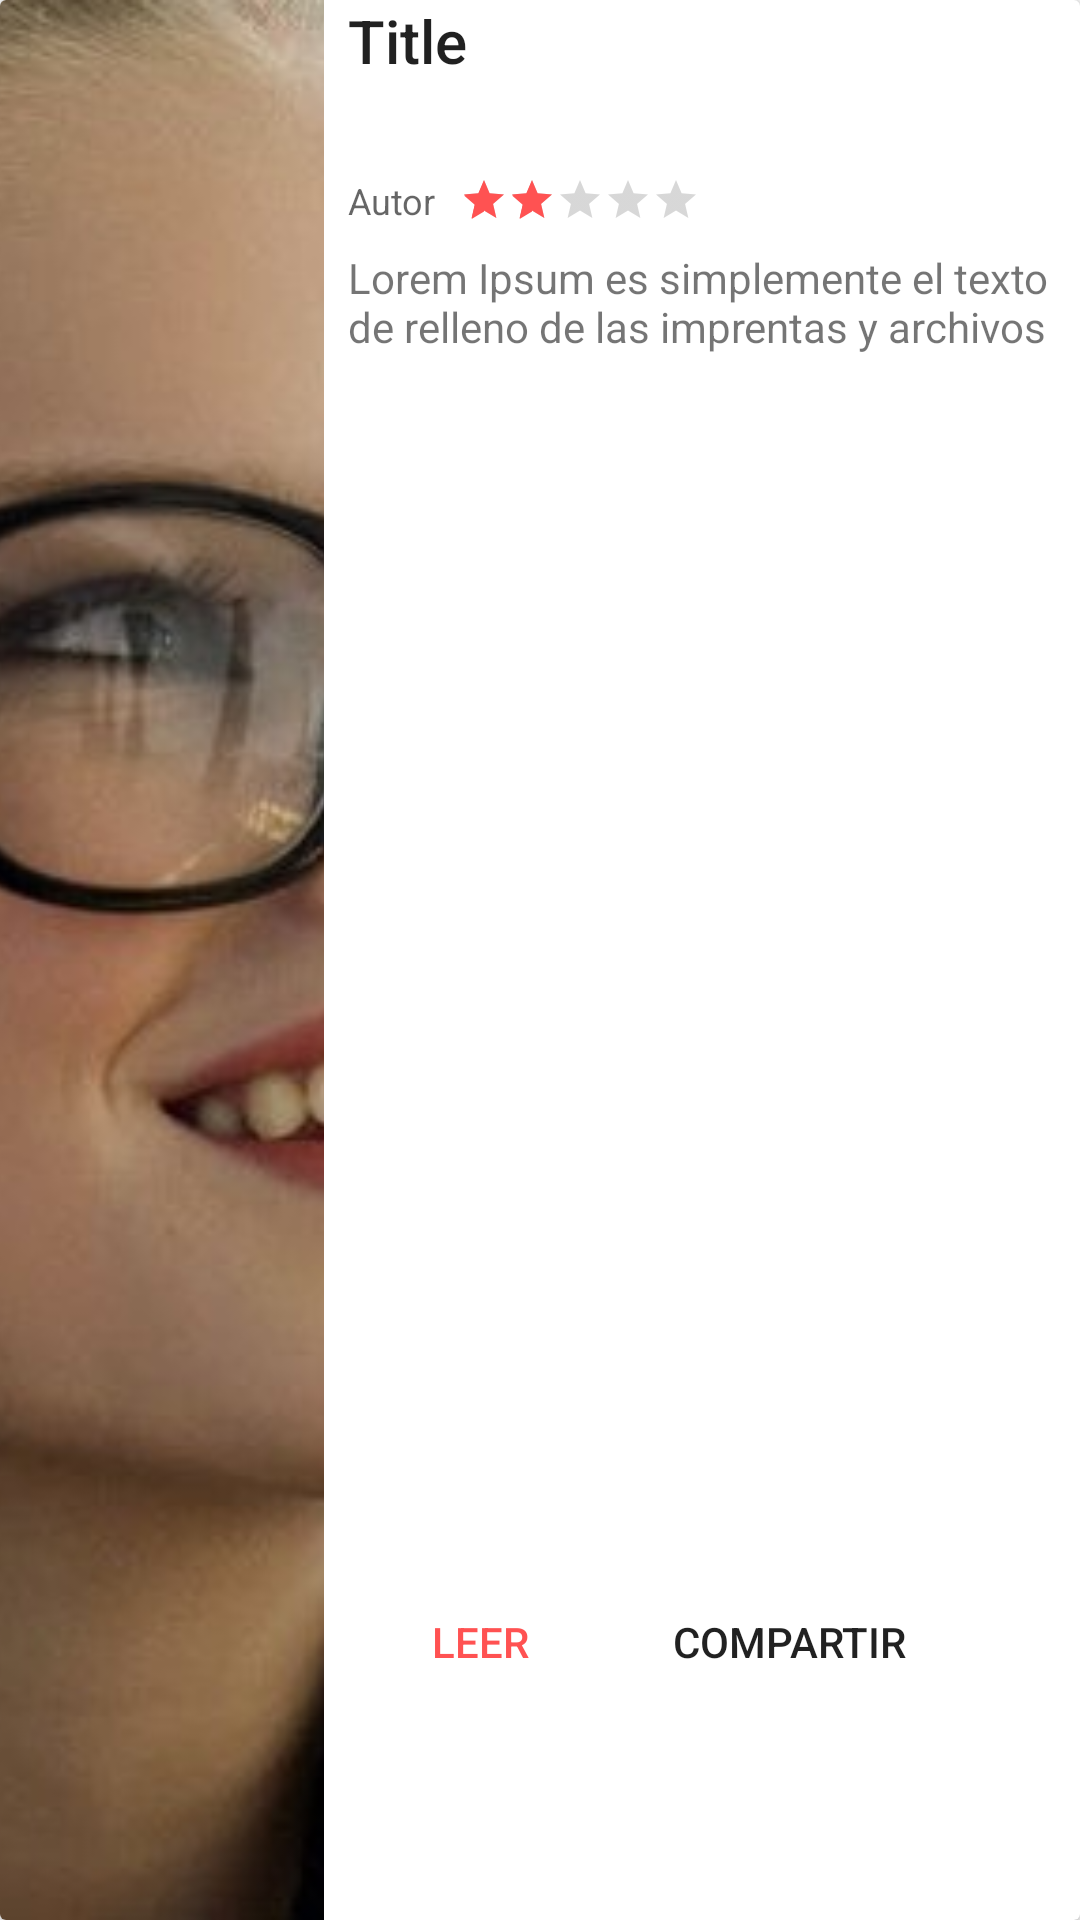

Reconstruct the res/layout file that produces this screen, plus the resources it refers to.
<!-- AndroidManifest.xml: application theme AppTheme -->
<!-- res/layout/subscribed_news_element.xml -->
<?xml version="1.0" encoding="utf-8"?>
<android.support.v7.widget.CardView xmlns:android="http://schemas.android.com/apk/res/android"
    xmlns:app="http://schemas.android.com/apk/res-auto"
    xmlns:tools="http://schemas.android.com/tools"
    android:layout_width="match_parent"
    android:layout_height="180dp"
    android:layout_margin="10dp">

    <android.support.constraint.ConstraintLayout
        android:layout_width="match_parent"
        android:layout_height="match_parent"
        tools:layout_editor_absoluteX="0dp"
        tools:layout_editor_absoluteY="0dp">

        <android.support.constraint.Guideline
            android:id="@+id/guideline3"
            android:layout_width="wrap_content"
            android:layout_height="wrap_content"
            android:orientation="vertical"
            app:layout_constraintGuide_percent="0.3"
            tools:layout_editor_absoluteX="99dp"
            tools:layout_editor_absoluteY="89dp" />

        <TextView
            android:layout_width="0dp"
            android:layout_height="wrap_content"
            android:layout_marginEnd="8dp"
            android:layout_marginLeft="8dp"
            android:layout_marginRight="8dp"
            android:layout_marginStart="8dp"
            android:layout_marginTop="0dp"
            android:text="Title"
            android:textAppearance="@style/TextAppearance.AppCompat.Title"
            app:layout_constraintHorizontal_bias="0.0"
            app:layout_constraintLeft_toLeftOf="@+id/guideline3"
            app:layout_constraintRight_toRightOf="parent"
            app:layout_constraintTop_toTopOf="parent"
            android:scrollHorizontally = "true"
            android:minLines = "2"
            android:maxLines = "2"
            android:id="@+id/title_subscribed_news_element"
            android:transitionName="title"
            />

        <TextView
            android:id="@+id/description_subscribed_news_element"
            android:layout_width="0dp"
            android:layout_height="0dp"
            android:layout_marginBottom="8dp"
            android:layout_marginLeft="8dp"
            android:layout_marginRight="8dp"
            android:layout_marginTop="8dp"
            android:text="Lorem Ipsum es simplemente el texto de relleno de las imprentas y archivos de texto."
            app:layout_constraintBottom_toTopOf="@+id/guideline4"
            app:layout_constraintHorizontal_bias="0.0"
            app:layout_constraintLeft_toLeftOf="@+id/guideline3"
            app:layout_constraintRight_toRightOf="parent"
            app:layout_constraintTop_toBottomOf="@+id/autor_sne"
            app:layout_constraintVertical_bias="0.0"
            android:scrollHorizontally = "true"
            android:minLines = "2"
            android:maxLines = "2"
            />

        <android.support.constraint.Guideline
            android:id="@+id/guideline4"
            android:layout_width="wrap_content"
            android:layout_height="wrap_content"
            android:orientation="horizontal"
            app:layout_constraintGuide_percent="0.71" />

        <Button
            android:id="@+id/read_btn_sne"
            style="@style/Widget.AppCompat.Button.Borderless.Colored"
            android:layout_width="wrap_content"
            android:layout_height="0dp"
            android:layout_marginBottom="0dp"
            android:layout_marginLeft="8dp"
            android:layout_marginStart="8dp"
            android:layout_marginTop="0dp"
            android:text="Leer"
            app:layout_constraintBottom_toBottomOf="parent"
            app:layout_constraintLeft_toLeftOf="@+id/guideline3"
            app:layout_constraintTop_toTopOf="@+id/guideline4"
            app:layout_constraintVertical_bias="0.0" />

        <Button
            android:id="@+id/shared_btn_sne"
            style="@style/Widget.AppCompat.Button.Borderless"
            android:layout_width="wrap_content"
            android:layout_height="0dp"
            android:layout_marginBottom="0dp"
            android:layout_marginLeft="8dp"
            android:layout_marginStart="8dp"
            android:layout_marginTop="0dp"
            android:text="Compartir"
            app:layout_constraintBottom_toBottomOf="parent"
            app:layout_constraintLeft_toRightOf="@+id/read_btn_sne"
            app:layout_constraintTop_toTopOf="@+id/guideline4"
            app:layout_constraintVertical_bias="0.0" />

        <ImageView
            android:layout_width="0dp"
            android:layout_height="0dp"
            android:scaleType="centerCrop"
            app:layout_constraintBottom_toBottomOf="parent"
            app:layout_constraintLeft_toLeftOf="parent"
            app:layout_constraintRight_toLeftOf="@+id/guideline3"
            app:layout_constraintTop_toTopOf="parent"
            android:id="@+id/image_sne"
            app:srcCompat="@drawable/perfil_img"
            android:transitionName="profile"
            />

        <TextView
            android:id="@+id/autor_sne"
            android:layout_width="wrap_content"
            android:layout_height="wrap_content"
            android:layout_marginEnd="8dp"
            android:layout_marginLeft="8dp"
            android:layout_marginRight="8dp"
            android:layout_marginStart="8dp"
            android:layout_marginTop="8dp"
            android:text="Autor"
            android:textAppearance="@style/TextAppearance.AppCompat.Caption"
            app:layout_constraintHorizontal_bias="0.0"
            app:layout_constraintLeft_toLeftOf="@+id/guideline3"
            app:layout_constraintRight_toRightOf="parent"
            app:layout_constraintTop_toBottomOf="@+id/title_subscribed_news_element" />

        <RatingBar
            android:id="@+id/ratingBar"
            style="@android:style/Widget.DeviceDefault.Light.RatingBar.Small"
            android:layout_width="wrap_content"
            android:layout_height="wrap_content"
            android:layout_marginLeft="8dp"
            android:layout_marginTop="0dp"
            android:numStars="5"
            android:rating="2"
            android:stepSize="0.5"
            app:layout_constraintLeft_toRightOf="@+id/autor_sne"
            app:layout_constraintTop_toTopOf="@+id/autor_sne" />

    </android.support.constraint.ConstraintLayout>
</android.support.v7.widget.CardView>
<!-- resources referenced by this layout -->
<resources>
  <!-- drawable perfil_img: jpg bitmap (drawable, 48696 bytes) -->
  <style name="AppTheme" parent="Theme.AppCompat.Light.DarkActionBar">
          <item name="colorPrimary">@color/colorPrimary</item>
          <item name="colorPrimaryDark">@color/colorPrimaryDark</item>
          <item name="colorAccent">@color/colorAccent</item>
  
          <item name="android:windowContentTransitions">true</item>
  
      </style>
  <color name="colorPrimary">#9c27b0</color>
  <color name="colorPrimaryDark">#7b1fa2</color>
  <color name="colorAccent">#ff5252</color>
</resources>
